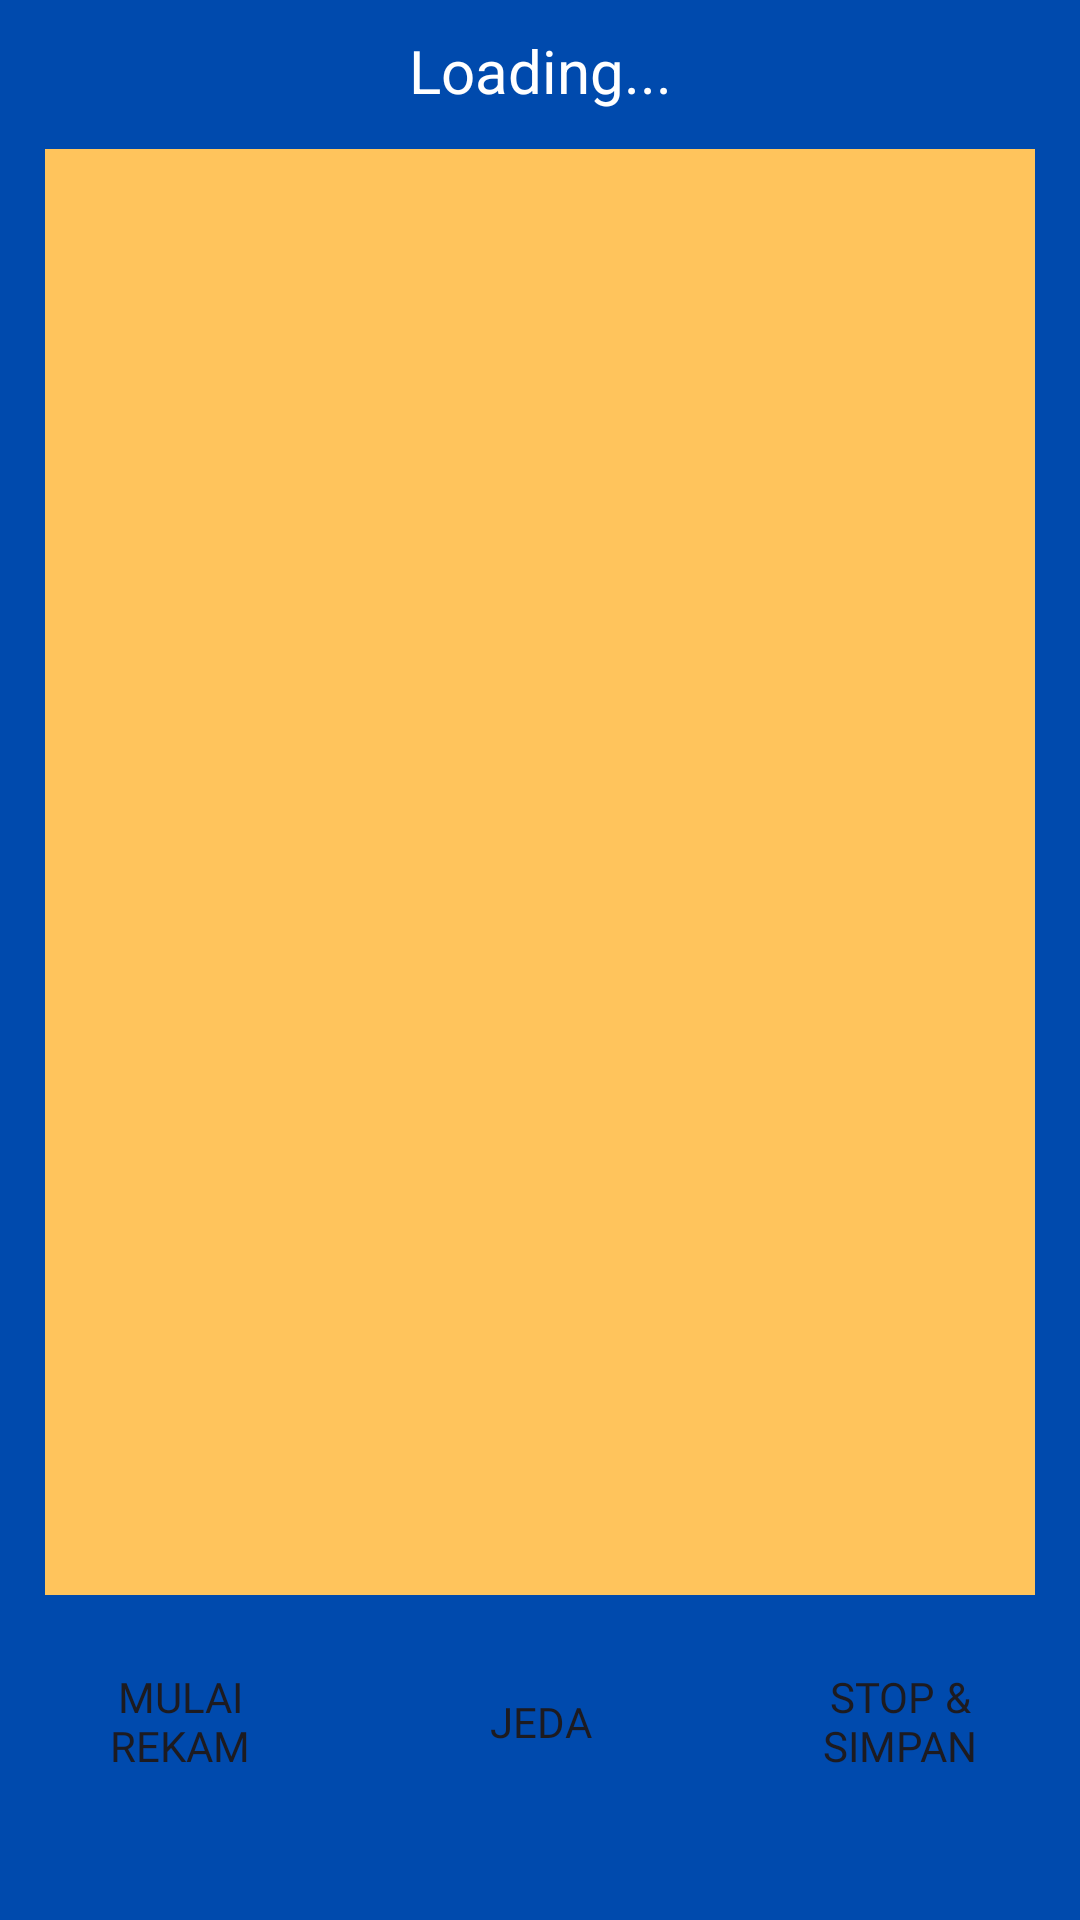

Android layout source for this screen:
<!-- AndroidManifest.xml: application theme Theme.FokusTeropong -->
<!-- res/layout/activity_inference.xml -->
<?xml version="1.0" encoding="utf-8"?>
<androidx.constraintlayout.widget.ConstraintLayout xmlns:android="http://schemas.android.com/apk/res/android"
    xmlns:app="http://schemas.android.com/apk/res-auto"
    xmlns:tools="http://schemas.android.com/tools"
    android:id="@+id/main"
    android:layout_width="match_parent"
    android:layout_height="match_parent"
    android:fitsSystemWindows="true"
    tools:context=".activities.MainActivity">


    <ImageView
        android:id="@+id/imageView"
        android:layout_width="match_parent"
        android:layout_height="match_parent"
        android:scaleType="centerCrop"
        android:src="@color/biru"
        app:layout_constraintBottom_toBottomOf="parent"
        app:layout_constraintEnd_toEndOf="parent"
        app:layout_constraintHorizontal_bias="0.0"
        app:layout_constraintStart_toStartOf="parent"
        app:layout_constraintTop_toTopOf="parent"
        app:layout_constraintVertical_bias="0.0" />

    <TextView
        android:id="@+id/status"
        android:layout_width="match_parent"
        android:layout_height="wrap_content"
        android:textAlignment="center"
        app:layout_constraintStart_toStartOf="parent"
        app:layout_constraintEnd_toEndOf="parent"
        app:layout_constraintTop_toTopOf="parent"
        android:layout_marginTop="10dp"
        android:text="Loading..."
        android:textSize="20sp"
        android:textColor="@color/white"
        android:visibility="visible"
        />

    <ImageView
        android:id="@+id/tampilan"
        android:layout_width="0dp"
        android:layout_height="0dp"
        app:layout_constraintTop_toBottomOf="@id/status"
        app:layout_constraintStart_toStartOf="parent"
        app:layout_constraintEnd_toEndOf="parent"
        app:layout_constraintBottom_toTopOf="@id/guideline"
        app:layout_constraintWidth_percent="1"
        app:layout_constraintHeight_percent="0.8"
        android:src="@color/kuning"
        android:padding="15dp"
        android:scaleType="fitCenter"
        />

    <ImageView
        android:id="@+id/recText"
        android:layout_width="100dp"
        android:layout_height="60dp"
        android:src="@drawable/rec"
        android:scaleType="fitXY"
        android:layout_marginTop="30dp"
        android:layout_marginEnd="20dp"
        app:layout_constraintTop_toTopOf="parent"
        app:layout_constraintEnd_toEndOf="parent"
        app:layout_constraintBottom_toTopOf="@id/tampilan"
        android:visibility="invisible"
        />


    <LinearLayout
        android:layout_width="match_parent"
        android:layout_height="wrap_content"
        android:orientation="horizontal"
        app:layout_constraintTop_toBottomOf="@id/guideline"
        app:layout_constraintStart_toStartOf="parent"
        app:layout_constraintEnd_toEndOf="parent"
    >
        <Button
            android:id="@+id/bt1"
            android:layout_width="0dp"
            android:layout_weight="1"
            android:layout_height="match_parent"
            android:background="@drawable/rectanglebutton"
            android:fontFamily="@font/poppins_bold"
            android:padding="10dp"
            android:text="Mulai Rekam"
            android:textSize="14sp"
            android:layout_marginBottom="20dp"
            android:layout_marginStart="5dp"
            android:layout_marginEnd="5dp"/>

        <Button
            android:id="@+id/bt2"
            android:layout_width="0dp"
            android:layout_weight="1"
            android:layout_height="match_parent"
            android:background="@drawable/rectanglebutton"
            android:fontFamily="@font/poppins_bold"
            android:padding="10dp"
            android:text="Jeda"
            android:textSize="14sp"
            android:layout_marginBottom="20dp"
            android:layout_marginStart="5dp"
            android:layout_marginEnd="5dp"/>

        <Button
            android:id="@+id/bt3"
            android:layout_width="0dp"
            android:layout_weight="1"
            android:layout_height="match_parent"
            android:layout_marginStart="5dp"
            android:layout_marginEnd="5dp"
            android:background="@drawable/rectanglebutton"
            android:fontFamily="@font/poppins_bold"
            android:padding="10dp"
            android:text="Stop &amp; Simpan"
            android:textSize="14sp"
            android:layout_marginBottom="20dp" />
    </LinearLayout>


    <androidx.constraintlayout.widget.Guideline
        android:id="@+id/guideline"
        android:layout_width="wrap_content"
        android:layout_height="wrap_content"
        android:orientation="horizontal"
        app:layout_constraintGuide_percent="0.85" />


    <LinearLayout
        android:layout_width="match_parent"
        android:layout_height="wrap_content"
        app:layout_constraintStart_toStartOf="parent"
        app:layout_constraintEnd_toEndOf="parent"
        app:layout_constraintTop_toTopOf="parent"
        app:layout_constraintBottom_toBottomOf="parent"
        android:id="@+id/containerwarningtextpopup"
        android:layout_marginStart="20dp"
        android:layout_marginEnd="20dp"
        android:background="@color/white"
        android:padding="20dp"
        android:orientation="vertical"
        android:visibility="invisible"
        >

        <TextView
            android:id="@+id/warningtextpopup"
            android:layout_width="match_parent"
            android:layout_height="wrap_content"
            android:fontFamily="@font/poppins_bold"
            android:text=""
            android:textAlignment="center"
            android:textColor="@color/black"
            android:textSize="20sp"
            />

        <Button
            android:id="@+id/btnlanjutkanpopup"
            android:layout_width="match_parent"
            android:layout_height="wrap_content"
            android:layout_marginTop="5dp"
            android:layout_marginStart="50dp"
            android:layout_marginEnd="50dp"
            android:background="@drawable/rectanglebutton"
            android:fontFamily="@font/poppins_bold"
            android:padding="10dp"
            android:text="LANJUTKAN"
            android:textSize="14sp" />


    </LinearLayout>




</androidx.constraintlayout.widget.ConstraintLayout>
<!-- resources referenced by this layout -->
<resources>
  <color name="biru">#004aad</color>
  <color name="black">#FF000000</color>
  <color name="kuning">#ffc45c</color>
  <color name="white">#FFFFFFFF</color>
  <style name="Theme.FokusTeropong" parent="Base.Theme.FokusTeropong" />
  <style name="Base.Theme.FokusTeropong" parent="Theme.Material3.DayNight.NoActionBar">
          
           <item name="colorPrimary">@color/kuning</item>
  
          <item name="colorPrimaryVariant">@color/kuning</item>
          <item name="colorSecondary">@color/kuning</item>
          <item name="colorSecondaryVariant">@color/kuning</item>
          <item name="colorAccent">@color/kuning</item>
  
      </style>
</resources>
